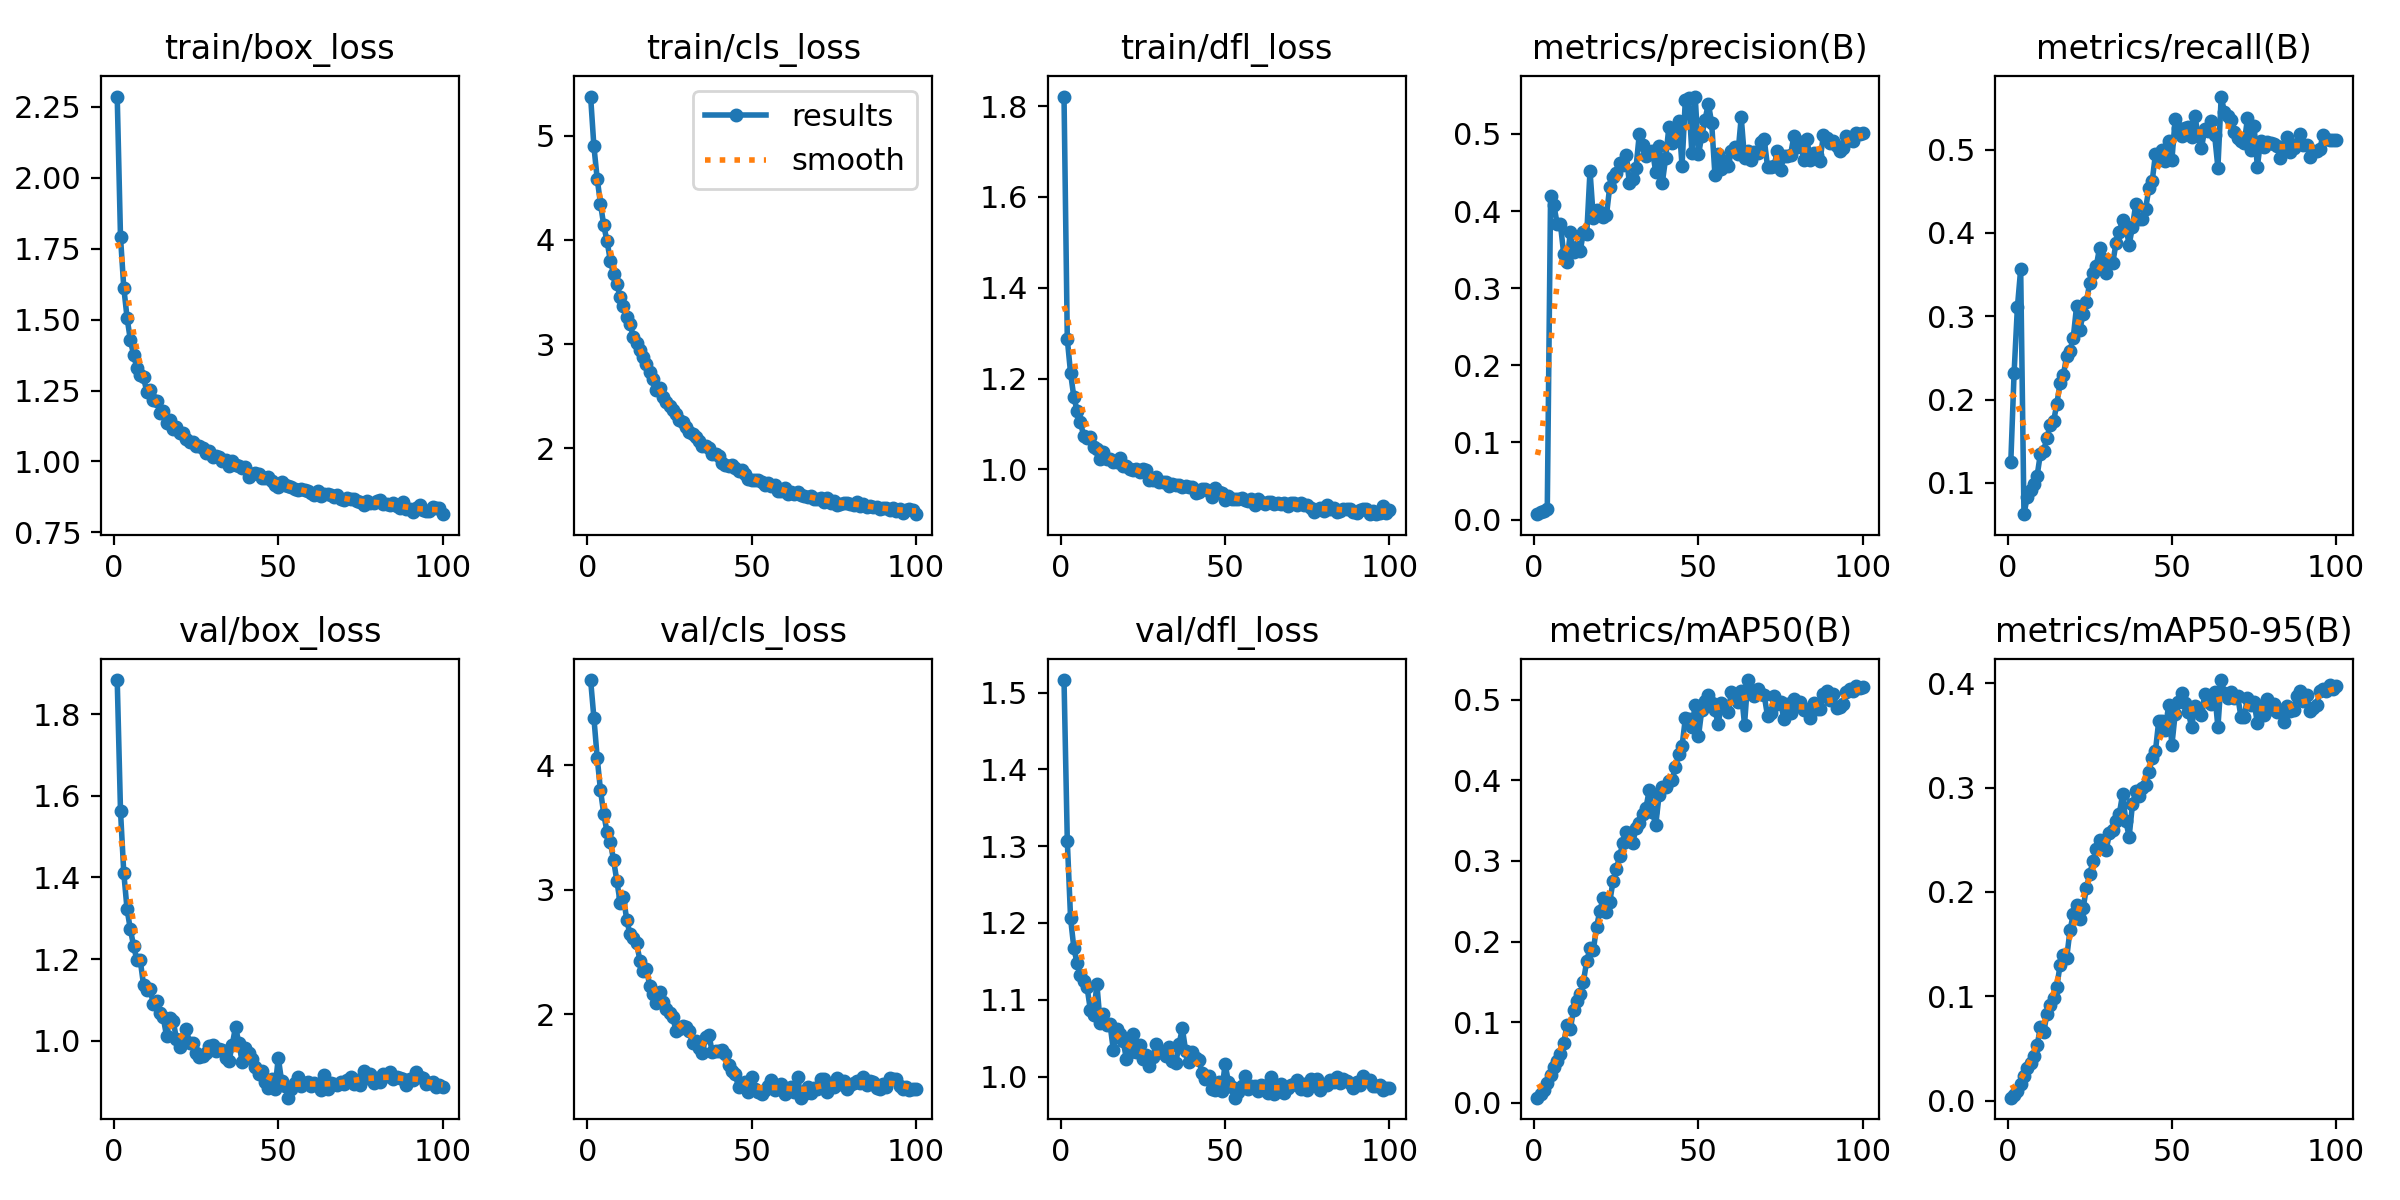

Source data for this figure (header and first rows):
epoch, train/box_loss, train/cls_loss, train/dfl_loss, metrics/precision(B), metrics/recall(B), metrics/mAP50(B), metrics/mAP50-95(B), val/box_loss, val/cls_loss, val/dfl_loss, lr/pg0, lr/pg1, lr/pg2
1, 2.287, 5.377, 1.821, 0.00708, 0.1254, 0.00646, 0.00285, 1.883, 4.682, 1.516, 4.9227e-05, 4.9227e-05, 4.9227e-05
2, 1.791, 4.899, 1.287, 0.01019, 0.2321, 0.0106, 0.00541, 1.563, 4.379, 1.307, 9.7915e-05, 9.7915e-05, 9.7915e-05
3, 1.612, 4.588, 1.212, 0.01156, 0.3105, 0.01627, 0.0097, 1.411, 4.058, 1.206, 0.0001456, 0.0001456, 0.0001456
4, 1.506, 4.349, 1.159, 0.01327, 0.3565, 0.02489, 0.01634, 1.322, 3.798, 1.167, 0.0001446, 0.0001446, 0.0001446
5, 1.428, 4.139, 1.129, 0.4198, 0.06232, 0.03447, 0.0235, 1.273, 3.607, 1.147, 0.0001431, 0.0001431, 0.0001431
6, 1.375, 3.987, 1.105, 0.4078, 0.08304, 0.04497, 0.03098, 1.232, 3.459, 1.132, 0.0001416, 0.0001416, 0.0001416
7, 1.329, 3.802, 1.073, 0.3837, 0.09146, 0.0522, 0.03649, 1.197, 3.38, 1.125, 0.0001401, 0.0001401, 0.0001401
8, 1.304, 3.671, 1.07, 0.3828, 0.09881, 0.06091, 0.04233, 1.197, 3.235, 1.117, 0.0001387, 0.0001387, 0.0001387
9, 1.297, 3.573, 1.071, 0.3446, 0.1084, 0.07422, 0.0529, 1.137, 3.066, 1.087, 0.0001372, 0.0001372, 0.0001372
10, 1.246, 3.453, 1.049, 0.3335, 0.1348, 0.0964, 0.07041, 1.125, 2.893, 1.08, 0.0001357, 0.0001357, 0.0001357
11, 1.252, 3.369, 1.044, 0.3723, 0.1386, 0.09149, 0.06533, 1.126, 2.939, 1.12, 0.0001343, 0.0001343, 0.0001343
12, 1.218, 3.258, 1.022, 0.3467, 0.1542, 0.1155, 0.08337, 1.09, 2.753, 1.07, 0.0001328, 0.0001328, 0.0001328
13, 1.215, 3.191, 1.039, 0.3533, 0.1697, 0.1259, 0.09138, 1.097, 2.639, 1.081, 0.0001313, 0.0001313, 0.0001313
14, 1.169, 3.071, 1.022, 0.3483, 0.1736, 0.1353, 0.09833, 1.068, 2.614, 1.068, 0.0001298, 0.0001298, 0.0001298
15, 1.177, 3.01, 1.023, 0.3723, 0.1948, 0.1505, 0.1094, 1.057, 2.568, 1.068, 0.0001284, 0.0001284, 0.0001284
16, 1.136, 2.94, 1.017, 0.3699, 0.2202, 0.1761, 0.1302, 1.012, 2.43, 1.035, 0.0001269, 0.0001269, 0.0001269
17, 1.148, 2.874, 1.016, 0.4521, 0.2293, 0.1916, 0.1396, 1.056, 2.35, 1.062, 0.0001254, 0.0001254, 0.0001254
18, 1.115, 2.804, 1.026, 0.3913, 0.2527, 0.189, 0.1369, 1.05, 2.365, 1.056, 0.0001239, 0.0001239, 0.0001239
19, 1.12, 2.729, 1.008, 0.4009, 0.2583, 0.2186, 0.1631, 1.005, 2.223, 1.046, 0.0001224, 0.0001224, 0.0001224
20, 1.101, 2.67, 1.008, 0.3991, 0.2743, 0.238, 0.1785, 0.9853, 2.16, 1.022, 0.000121, 0.000121, 0.000121
21, 1.099, 2.564, 1, 0.392, 0.3119, 0.2544, 0.1876, 1.003, 2.091, 1.032, 0.0001195, 0.0001195, 0.0001195
22, 1.079, 2.579, 0.9988, 0.3946, 0.2839, 0.2364, 0.174, 1.028, 2.179, 1.055, 0.000118, 0.000118, 0.000118
23, 1.07, 2.49, 1.002, 0.4315, 0.3027, 0.2488, 0.1845, 0.9955, 2.1, 1.032, 0.0001166, 0.0001166, 0.0001166
24, 1.07, 2.446, 0.9939, 0.4442, 0.3168, 0.275, 0.2039, 0.9952, 2.04, 1.041, 0.0001151, 0.0001151, 0.0001151
25, 1.054, 2.405, 1.001, 0.4489, 0.3403, 0.29, 0.2169, 0.9697, 2.011, 1.022, 0.0001136, 0.0001136, 0.0001136
26, 1.055, 2.364, 0.9983, 0.4621, 0.3516, 0.3056, 0.2293, 0.961, 1.976, 1.028, 0.0001121, 0.0001121, 0.0001121
27, 1.049, 2.326, 0.9775, 0.4593, 0.3599, 0.3226, 0.2407, 0.9618, 1.863, 1.014, 0.0001107, 0.0001107, 0.0001107
28, 1.031, 2.275, 0.976, 0.4724, 0.3824, 0.3362, 0.2494, 0.9705, 1.881, 1.026, 0.0001092, 0.0001092, 0.0001092
29, 1.036, 2.256, 0.9823, 0.4359, 0.3685, 0.3251, 0.2422, 0.9878, 1.901, 1.042, 0.0001077, 0.0001077, 0.0001077
30, 1.014, 2.205, 0.9715, 0.4415, 0.3521, 0.3226, 0.2399, 0.9898, 1.897, 1.035, 0.0001062, 0.0001062, 0.0001062
31, 1.02, 2.16, 0.9732, 0.4564, 0.3662, 0.3406, 0.2561, 0.9757, 1.864, 1.03, 0.0001047, 0.0001047, 0.0001047
32, 1.015, 2.133, 0.9714, 0.5001, 0.3636, 0.3468, 0.259, 0.9795, 1.767, 1.027, 0.0001033, 0.0001033, 0.0001033
33, 0.9998, 2.11, 0.9631, 0.4852, 0.3876, 0.3585, 0.268, 0.9777, 1.785, 1.038, 0.0001018, 0.0001018, 0.0001018
34, 1.004, 2.068, 0.9683, 0.4714, 0.4008, 0.3653, 0.2746, 0.9571, 1.726, 1.021, 0.0001003, 0.0001003, 0.0001003
35, 0.9828, 2.025, 0.9666, 0.4762, 0.4159, 0.3874, 0.2935, 0.9493, 1.686, 1.018, 9.8847e-05, 9.8847e-05, 9.8847e-05
36, 1.002, 2.021, 0.9655, 0.4777, 0.4072, 0.3604, 0.2678, 0.9905, 1.817, 1.042, 9.7371e-05, 9.7371e-05, 9.7371e-05
37, 0.986, 2.002, 0.9613, 0.4507, 0.3857, 0.3446, 0.2529, 1.034, 1.834, 1.063, 9.5896e-05, 9.5896e-05, 9.5896e-05
38, 0.9838, 1.94, 0.9631, 0.4845, 0.4073, 0.3814, 0.2838, 0.9939, 1.694, 1.034, 9.4421e-05, 9.4421e-05, 9.4421e-05
39, 0.9759, 1.945, 0.9612, 0.4368, 0.4343, 0.3919, 0.2968, 0.9488, 1.706, 1.019, 9.2946e-05, 9.2946e-05, 9.2946e-05
40, 0.982, 1.924, 0.9624, 0.4684, 0.4162, 0.3911, 0.2921, 0.9817, 1.706, 1.032, 9.1471e-05, 9.1471e-05, 9.1471e-05
41, 0.9458, 1.857, 0.9478, 0.509, 0.4173, 0.3989, 0.2992, 0.971, 1.715, 1.025, 8.9996e-05, 8.9996e-05, 8.9996e-05
42, 0.9562, 1.844, 0.9502, 0.4886, 0.4289, 0.4004, 0.302, 0.9542, 1.681, 1.021, 8.8521e-05, 8.8521e-05, 8.8521e-05
43, 0.96, 1.827, 0.9572, 0.5061, 0.4534, 0.4165, 0.3144, 0.9351, 1.587, 1.005, 8.7046e-05, 8.7046e-05, 8.7046e-05
44, 0.9572, 1.835, 0.9573, 0.5174, 0.4618, 0.4325, 0.3284, 0.9196, 1.541, 0.9968, 8.5571e-05, 8.5571e-05, 8.5571e-05
45, 0.9425, 1.81, 0.9532, 0.459, 0.4947, 0.4425, 0.335, 0.9262, 1.516, 1, 8.4096e-05, 8.4096e-05, 8.4096e-05
46, 0.9416, 1.777, 0.9385, 0.5445, 0.488, 0.4768, 0.364, 0.8982, 1.414, 0.9834, 8.262e-05, 8.262e-05, 8.262e-05
47, 0.946, 1.789, 0.9585, 0.5465, 0.4997, 0.4763, 0.3642, 0.8848, 1.429, 0.9819, 8.1145e-05, 8.1145e-05, 8.1145e-05
48, 0.9321, 1.757, 0.95, 0.475, 0.4869, 0.4661, 0.3552, 0.9063, 1.452, 0.9926, 7.967e-05, 7.967e-05, 7.967e-05
49, 0.9182, 1.702, 0.9471, 0.5485, 0.511, 0.494, 0.379, 0.8816, 1.372, 0.9812, 7.8195e-05, 7.8195e-05, 7.8195e-05
50, 0.9094, 1.694, 0.9333, 0.4734, 0.4876, 0.4546, 0.3407, 0.9587, 1.494, 1.016, 7.672e-05, 7.672e-05, 7.672e-05
51, 0.9264, 1.698, 0.9419, 0.4974, 0.5366, 0.4874, 0.3707, 0.9012, 1.399, 0.9936, 7.5245e-05, 7.5245e-05, 7.5245e-05
52, 0.9177, 1.696, 0.9355, 0.5186, 0.526, 0.4985, 0.3817, 0.8891, 1.377, 0.9859, 7.377e-05, 7.377e-05, 7.377e-05
53, 0.9139, 1.676, 0.9346, 0.5392, 0.5166, 0.5055, 0.3909, 0.8606, 1.354, 0.9725, 7.2295e-05, 7.2295e-05, 7.2295e-05
54, 0.9084, 1.651, 0.9339, 0.5147, 0.5257, 0.4961, 0.3808, 0.8822, 1.394, 0.9805, 7.082e-05, 7.082e-05, 7.082e-05
55, 0.9037, 1.668, 0.9378, 0.4473, 0.5271, 0.4869, 0.3727, 0.896, 1.422, 0.988, 6.9345e-05, 6.9345e-05, 6.9345e-05
56, 0.898, 1.638, 0.9323, 0.4745, 0.5146, 0.4699, 0.3578, 0.9118, 1.469, 1.001, 6.7869e-05, 6.7869e-05, 6.7869e-05
57, 0.9036, 1.645, 0.9298, 0.4551, 0.5401, 0.4958, 0.3781, 0.8902, 1.39, 0.9835, 6.6394e-05, 6.6394e-05, 6.6394e-05
58, 0.8978, 1.591, 0.9344, 0.4644, 0.5169, 0.4893, 0.3749, 0.8966, 1.42, 0.9878, 6.4919e-05, 6.4919e-05, 6.4919e-05
59, 0.8942, 1.591, 0.9213, 0.4585, 0.502, 0.4844, 0.3696, 0.8984, 1.439, 0.9872, 6.3444e-05, 6.3444e-05, 6.3444e-05
60, 0.8875, 1.618, 0.9338, 0.478, 0.5242, 0.509, 0.3899, 0.8883, 1.358, 0.9818, 6.1969e-05, 6.1969e-05, 6.1969e-05
... 40 more rows
